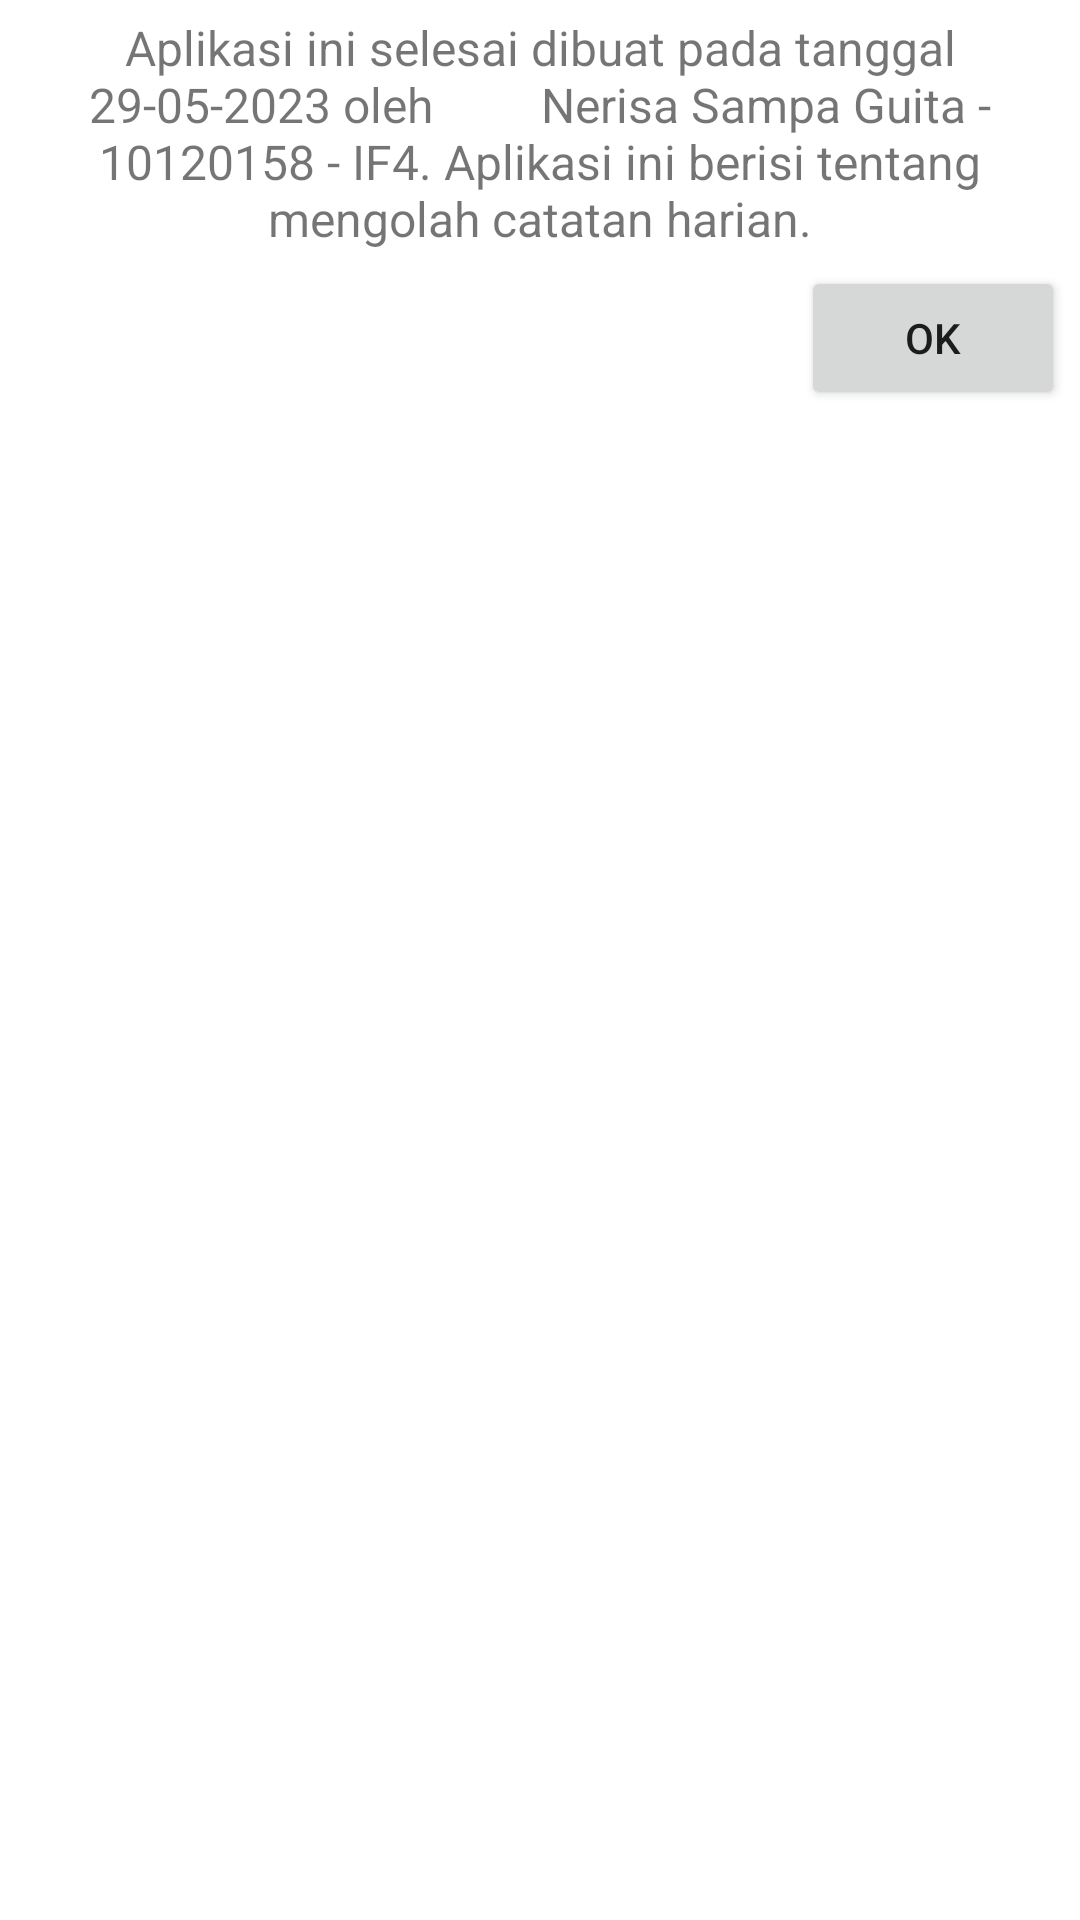

Write the Android layout XML for this screen, with the resource values it uses.
<!-- AndroidManifest.xml: application theme Theme.UTS2023AKBIF410120158 -->
<!-- res/layout/custom_design_dialog.xml -->
<?xml version="1.0" encoding="utf-8"?>
<RelativeLayout
    xmlns:android="http://schemas.android.com/apk/res/android"
    xmlns:app="http://schemas.android.com/apk/res-auto"
    xmlns:tools="http://schemas.android.com/tools"
    android:layout_width="match_parent"
    android:layout_height="match_parent">

    <TextView
        android:id="@+id/dialog"
        android:layout_width="match_parent"
        android:layout_height="wrap_content"
        android:layout_margin="5dp"
        android:gravity="center"
        android:text="Aplikasi ini selesai dibuat pada tanggal 29-05-2023 oleh
        Nerisa Sampa Guita - 10120158 - IF4. Aplikasi ini berisi tentang mengolah catatan harian."
        android:textSize="16sp" />

    <Button
        android:id="@+id/ok"
        android:layout_width="wrap_content"
        android:layout_height="wrap_content"
        android:layout_alignEnd="@+id/dialog"
        android:layout_alignRight="@+id/dialog"
        android:layout_below="@+id/dialog"
        android:text="OK" />

</RelativeLayout>
<!-- resources referenced by this layout -->
<resources>
  <style name="Theme.UTS2023AKBIF410120158" parent="Theme.MaterialComponents.DayNight.DarkActionBar">
          
          <item name="colorPrimary">#FFBB86FC</item>
          <item name="colorPrimaryVariant">#FF3700B3</item>
          <item name="colorOnPrimary">#FFFFFFFF</item>
          
          <item name="colorSecondary">#FF03DAC5</item>
          <item name="colorSecondaryVariant">#FF018786</item>
          <item name="colorOnSecondary">#FF000000</item>
          
          <item name="android:statusBarColor">?attr/colorPrimaryVariant</item>
          
      </style>
</resources>
